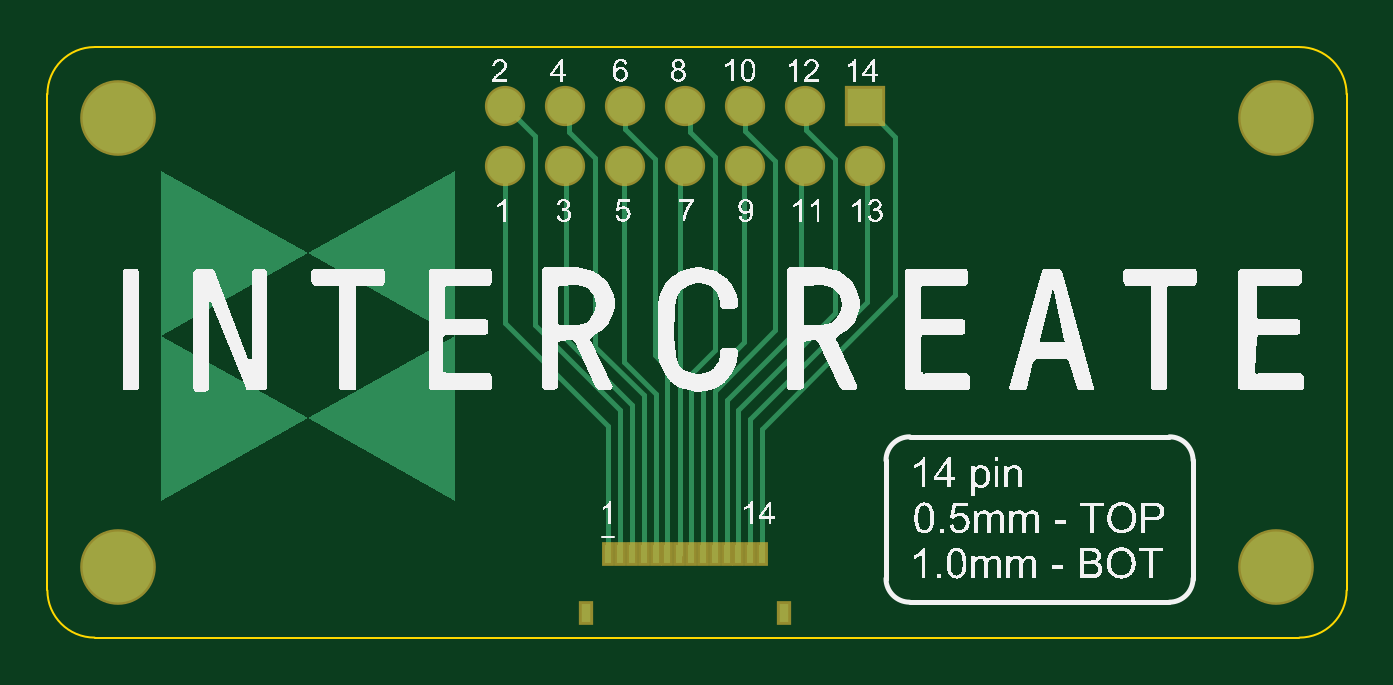
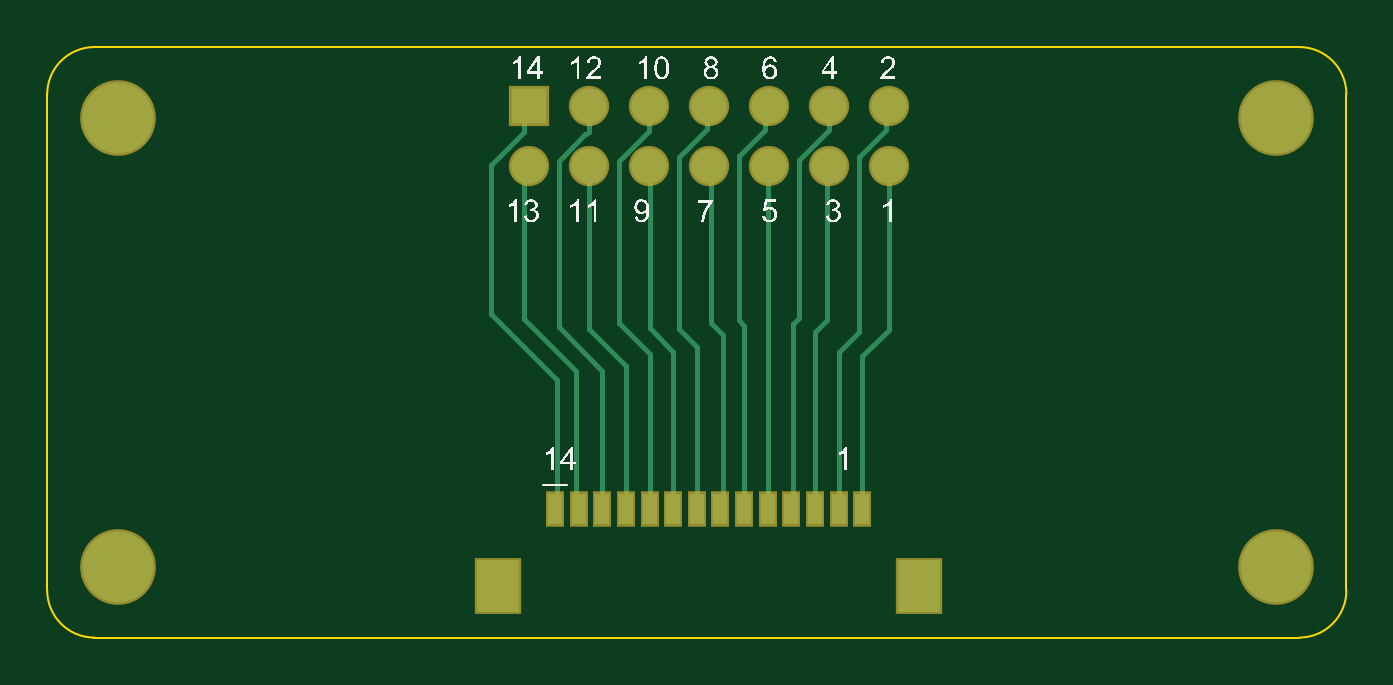
Circuit board: 9 layer files. Board 55.0 x 25.0 mm.
- bottom_copper: Breakout_14pin.GBL (3092 bytes)
- bottom_silk: Breakout_14pin.GBO (64279 bytes)
- paste: Breakout_14pin.GBP (608 bytes)
- bottom_mask: Breakout_14pin.GBS (1031 bytes)
- outline: Breakout_14pin.GM1 (617 bytes)
- top_copper: Breakout_14pin.GTL (3730 bytes)
- top_silk: Breakout_14pin.GTO (129673 bytes)
- paste: Breakout_14pin.GTP (612 bytes)
- top_mask: Breakout_14pin.GTS (1030 bytes)

=== bottom_copper: Breakout_14pin.GBL ===
G04*
G04 #@! TF.GenerationSoftware,Altium Limited,Altium Designer,23.8.1 (32)*
G04*
G04 Layer_Physical_Order=2*
G04 Layer_Color=16711680*
%FSLAX44Y44*%
%MOMM*%
G71*
G04*
G04 #@! TF.SameCoordinates,8D1D33FA-23F1-484C-B391-F775C52FBD05*
G04*
G04*
G04 #@! TF.FilePolarity,Positive*
G04*
G01*
G75*
%ADD19C,0.2040*%
%ADD20C,1.5000*%
%ADD21R,1.5000X1.5000*%
%ADD22C,3.0000*%
%ADD23R,1.8000X2.2000*%
%ADD24R,0.6000X1.3000*%
D19*
X334000Y55541D02*
X335000Y54541D01*
X334000Y55541D02*
Y109000D01*
X362000Y137000D01*
X348000Y214000D02*
X362000Y200000D01*
Y137000D02*
Y200000D01*
X348000Y214000D02*
Y223040D01*
X346200Y224840D02*
X348000Y223040D01*
X320800Y214195D02*
X321995Y213000D01*
X322174D01*
X320800Y214195D02*
Y224840D01*
X333500Y131500D02*
Y201674D01*
X322174Y213000D02*
X333500Y201674D01*
X295400Y214600D02*
X308100Y201900D01*
X295400Y214600D02*
Y224840D01*
X270525Y215475D02*
X282700Y203300D01*
X270525Y215475D02*
Y224315D01*
X270000Y224840D02*
X270525Y224315D01*
X282700Y130837D02*
Y203300D01*
X246000Y215000D02*
Y223440D01*
X244600Y224840D02*
X246000Y223440D01*
Y215000D02*
X257300Y203700D01*
Y134300D02*
Y203700D01*
X234380Y55161D02*
Y132620D01*
X231900Y135100D02*
Y202100D01*
Y135100D02*
X234380Y132620D01*
Y55161D02*
X235000Y54541D01*
X219200Y214800D02*
Y224840D01*
Y214800D02*
X231900Y202100D01*
X305000Y115000D02*
X320800Y130800D01*
Y199440D01*
X220000Y134521D02*
Y199440D01*
X193800Y224840D02*
X195000Y223640D01*
Y215000D02*
Y223640D01*
Y215000D02*
X206500Y203500D01*
Y129500D02*
Y203500D01*
X193800Y130200D02*
Y199440D01*
X205000Y54541D02*
Y119000D01*
X193800Y130200D02*
X205000Y119000D01*
X295000Y131000D02*
Y202074D01*
X269000Y133000D02*
Y204816D01*
X245000Y54541D02*
Y201274D01*
X325000Y54541D02*
X326000Y55541D01*
Y113000D01*
X348000Y135000D01*
Y199874D01*
X315000Y54541D02*
Y113000D01*
X315000Y54541D02*
X315000Y54541D01*
Y113000D02*
X333500Y131500D01*
X305000Y54541D02*
Y115000D01*
X295000Y120000D02*
X308100Y133100D01*
X295000Y54541D02*
Y120000D01*
X308100Y133100D02*
Y201900D01*
X285000Y121000D02*
X295000Y131000D01*
X285000Y54541D02*
Y121000D01*
X275000Y123137D02*
X282700Y130837D01*
X275000Y54541D02*
Y123137D01*
X255000Y132000D02*
X257300Y134300D01*
X255000Y54541D02*
Y132000D01*
X264000Y55541D02*
Y128000D01*
Y55541D02*
X265000Y54541D01*
X264000Y128000D02*
X269000Y133000D01*
X215000Y54541D02*
Y121000D01*
X206500Y129500D02*
X215000Y121000D01*
X225000Y54541D02*
Y129521D01*
X220000Y134521D02*
X225000Y129521D01*
D20*
X193800Y224840D02*
D03*
X270000D02*
D03*
X244600D02*
D03*
X320800D02*
D03*
X193800Y199440D02*
D03*
X244600D02*
D03*
X270000D02*
D03*
X320800D02*
D03*
X346200D02*
D03*
X219200Y224840D02*
D03*
X295400D02*
D03*
X219200Y199440D02*
D03*
X295400D02*
D03*
D21*
X346200Y224840D02*
D03*
D22*
X520000Y30000D02*
D03*
Y220000D02*
D03*
X30000D02*
D03*
Y30000D02*
D03*
D23*
X181000Y22041D02*
D03*
X359000D02*
D03*
D24*
X305000Y54541D02*
D03*
X295000D02*
D03*
X315000D02*
D03*
X325000D02*
D03*
X335000D02*
D03*
X275000D02*
D03*
X265000D02*
D03*
X285000D02*
D03*
X255000D02*
D03*
X245000D02*
D03*
X235000D02*
D03*
X225000D02*
D03*
X215000D02*
D03*
X205000D02*
D03*
M02*

=== bottom_silk: Breakout_14pin.GBO (64279 bytes, source omitted) ===
=== paste: Breakout_14pin.GBP ===
G04*
G04 #@! TF.GenerationSoftware,Altium Limited,Altium Designer,23.8.1 (32)*
G04*
G04 Layer_Color=128*
%FSLAX44Y44*%
%MOMM*%
G71*
G04*
G04 #@! TF.SameCoordinates,8D1D33FA-23F1-484C-B391-F775C52FBD05*
G04*
G04*
G04 #@! TF.FilePolarity,Positive*
G04*
G01*
G75*
%ADD23R,1.8000X2.2000*%
%ADD24R,0.6000X1.3000*%
D23*
X181000Y22041D02*
D03*
X359000D02*
D03*
D24*
X305000Y54541D02*
D03*
X295000D02*
D03*
X315000D02*
D03*
X325000D02*
D03*
X335000D02*
D03*
X275000D02*
D03*
X265000D02*
D03*
X285000D02*
D03*
X255000D02*
D03*
X245000D02*
D03*
X235000D02*
D03*
X225000D02*
D03*
X215000D02*
D03*
X205000D02*
D03*
M02*

=== bottom_mask: Breakout_14pin.GBS ===
G04*
G04 #@! TF.GenerationSoftware,Altium Limited,Altium Designer,23.8.1 (32)*
G04*
G04 Layer_Color=16711935*
%FSLAX44Y44*%
%MOMM*%
G71*
G04*
G04 #@! TF.SameCoordinates,8D1D33FA-23F1-484C-B391-F775C52FBD05*
G04*
G04*
G04 #@! TF.FilePolarity,Negative*
G04*
G01*
G75*
%ADD16C,1.7032*%
%ADD17R,1.7032X1.7032*%
%ADD18C,3.2032*%
%ADD25R,2.0032X2.4032*%
%ADD26R,0.8032X1.5032*%
D16*
X193800Y224840D02*
D03*
X270000D02*
D03*
X244600D02*
D03*
X320800D02*
D03*
X193800Y199440D02*
D03*
X244600D02*
D03*
X270000D02*
D03*
X320800D02*
D03*
X346200D02*
D03*
X219200Y224840D02*
D03*
X295400D02*
D03*
X219200Y199440D02*
D03*
X295400D02*
D03*
D17*
X346200Y224840D02*
D03*
D18*
X520000Y30000D02*
D03*
Y220000D02*
D03*
X30000D02*
D03*
Y30000D02*
D03*
D25*
X181000Y22041D02*
D03*
X359000D02*
D03*
D26*
X305000Y54541D02*
D03*
X295000D02*
D03*
X315000D02*
D03*
X325000D02*
D03*
X335000D02*
D03*
X275000D02*
D03*
X265000D02*
D03*
X285000D02*
D03*
X255000D02*
D03*
X245000D02*
D03*
X235000D02*
D03*
X225000D02*
D03*
X215000D02*
D03*
X205000D02*
D03*
M02*

=== outline: Breakout_14pin.GM1 ===
G04*
G04 #@! TF.GenerationSoftware,Altium Limited,Altium Designer,23.8.1 (32)*
G04*
G04 Layer_Color=16711935*
%FSLAX44Y44*%
%MOMM*%
G71*
G04*
G04 #@! TF.SameCoordinates,8D1D33FA-23F1-484C-B391-F775C52FBD05*
G04*
G04*
G04 #@! TF.FilePolarity,Positive*
G04*
G01*
G75*
%ADD11C,0.1000*%
D11*
X530000Y0D02*
G03*
X550000Y20000I0J20000D01*
G01*
X-0D02*
G03*
X20000Y0I20000J0D01*
G01*
X20000Y250000D02*
G03*
X0Y230000I0J-20000D01*
G01*
X550000D02*
G03*
X530000Y250000I-20000J0D01*
G01*
X270000D02*
X275000D01*
X20000Y0D02*
X530000D01*
X550000Y20000D02*
Y230000D01*
X0Y20000D02*
Y230000D01*
X20000Y250000D02*
X530000D01*
M02*

=== top_copper: Breakout_14pin.GTL ===
G04*
G04 #@! TF.GenerationSoftware,Altium Limited,Altium Designer,23.8.1 (32)*
G04*
G04 Layer_Physical_Order=1*
G04 Layer_Color=255*
%FSLAX44Y44*%
%MOMM*%
G71*
G04*
G04 #@! TF.SameCoordinates,8D1D33FA-23F1-484C-B391-F775C52FBD05*
G04*
G04*
G04 #@! TF.FilePolarity,Positive*
G04*
G01*
G75*
%ADD12R,0.3000X0.8000*%
%ADD13R,0.4000X0.8000*%
%ADD19C,0.2040*%
%ADD20C,1.5000*%
%ADD21R,1.5000X1.5000*%
%ADD22C,3.0000*%
G36*
X172577Y197592D02*
Y197156D01*
Y196894D01*
Y196458D01*
Y195934D01*
Y195323D01*
Y194624D01*
Y193751D01*
Y192791D01*
Y191656D01*
Y190434D01*
Y189037D01*
Y187466D01*
Y185720D01*
Y183712D01*
Y181617D01*
Y179347D01*
Y176815D01*
Y174109D01*
Y171141D01*
Y167910D01*
Y164506D01*
Y160926D01*
Y156998D01*
Y152808D01*
Y148355D01*
Y143641D01*
Y138665D01*
Y133427D01*
X172577Y127840D01*
Y58000D01*
X110288Y92920D01*
X172577Y127840D01*
X110288Y162760D01*
X172577Y197680D01*
Y197592D01*
D02*
G37*
G36*
X110288Y162760D02*
X48000Y127840D01*
X110288Y92920D01*
X48000Y58000D01*
Y127840D01*
X48000Y133427D01*
Y138665D01*
Y143641D01*
Y148355D01*
Y152808D01*
Y156998D01*
Y160926D01*
Y164506D01*
Y167910D01*
Y171141D01*
Y174109D01*
Y176815D01*
Y179347D01*
Y181616D01*
Y183712D01*
Y185720D01*
Y187466D01*
Y189037D01*
Y190434D01*
Y191656D01*
Y192791D01*
Y193751D01*
Y194624D01*
Y195323D01*
Y195934D01*
Y196458D01*
Y196894D01*
Y197156D01*
Y197592D01*
Y197680D01*
X110288Y162760D01*
D02*
G37*
D12*
X302500Y35220D02*
D03*
X297500D02*
D03*
X292500D02*
D03*
X287500D02*
D03*
X282500D02*
D03*
X277500D02*
D03*
X272500D02*
D03*
X267500D02*
D03*
X262500D02*
D03*
X257500D02*
D03*
X252500D02*
D03*
X247500D02*
D03*
X242500D02*
D03*
X237500D02*
D03*
D13*
X228000Y10220D02*
D03*
X312000D02*
D03*
D19*
X319000Y132000D02*
Y199440D01*
X219501Y126499D02*
Y199440D01*
X272500Y35220D02*
Y111748D01*
X282700Y121947D01*
X302500Y35220D02*
Y88500D01*
X359000Y145000D01*
X346200Y224840D02*
X359000Y212040D01*
Y145000D02*
Y212040D01*
X321255Y214745D02*
Y224385D01*
X320800Y224840D02*
X321255Y224385D01*
Y214745D02*
X333500Y202500D01*
Y137500D02*
Y202500D01*
X295400Y214600D02*
Y224840D01*
Y214600D02*
X308100Y201900D01*
X295000Y125000D02*
Y199440D01*
X282700Y121947D02*
Y203300D01*
X272000Y214000D02*
X282700Y203300D01*
X272000Y214000D02*
Y222840D01*
X270000Y224840D02*
X272000Y222840D01*
X267860Y35582D02*
Y199440D01*
X244600Y215400D02*
X257300Y202700D01*
X244600Y215400D02*
Y224840D01*
X257300Y119447D02*
Y202700D01*
X244000Y116770D02*
Y199440D01*
X221000Y214000D02*
Y223040D01*
X219200Y224840D02*
X221000Y223040D01*
Y214000D02*
X231900Y203100D01*
X193800Y224840D02*
X206500Y212140D01*
X193800Y133200D02*
Y199440D01*
X237500Y35220D02*
Y89500D01*
X193800Y133200D02*
X237500Y89500D01*
X206500Y132500D02*
Y212140D01*
Y132500D02*
X242500Y96500D01*
X219501Y126499D02*
X247500Y98500D01*
Y35222D02*
Y98500D01*
X297500Y35222D02*
Y92500D01*
X347000Y142000D01*
Y201000D01*
X292500Y35222D02*
Y96500D01*
X333500Y137500D01*
X287500Y35222D02*
Y100500D01*
X319000Y132000D01*
X282500Y35222D02*
Y104500D01*
X308100Y130100D01*
X277500Y107500D02*
X295000Y125000D01*
X308100Y130100D02*
Y201900D01*
X277500Y35222D02*
Y107500D01*
X267500Y35222D02*
X267860Y35582D01*
X262500Y35222D02*
Y114247D01*
X257300Y119447D02*
X262500Y114247D01*
X231900Y123100D02*
X252500Y102500D01*
Y35222D02*
Y102500D01*
X244000Y116770D02*
X257500Y103270D01*
Y35222D02*
Y103270D01*
X231900Y123100D02*
Y203100D01*
X242500Y35222D02*
Y96500D01*
D20*
X193800Y224840D02*
D03*
X270000D02*
D03*
X244600D02*
D03*
X320800D02*
D03*
X193800Y199440D02*
D03*
X244600D02*
D03*
X270000D02*
D03*
X320800D02*
D03*
X346200D02*
D03*
X219200Y224840D02*
D03*
X295400D02*
D03*
X219200Y199440D02*
D03*
X295400D02*
D03*
D21*
X346200Y224840D02*
D03*
D22*
X520000Y30000D02*
D03*
Y220000D02*
D03*
X30000D02*
D03*
Y30000D02*
D03*
M02*

=== top_silk: Breakout_14pin.GTO (129673 bytes, source omitted) ===
=== paste: Breakout_14pin.GTP ===
G04*
G04 #@! TF.GenerationSoftware,Altium Limited,Altium Designer,23.8.1 (32)*
G04*
G04 Layer_Color=8421504*
%FSLAX44Y44*%
%MOMM*%
G71*
G04*
G04 #@! TF.SameCoordinates,8D1D33FA-23F1-484C-B391-F775C52FBD05*
G04*
G04*
G04 #@! TF.FilePolarity,Positive*
G04*
G01*
G75*
%ADD12R,0.3000X0.8000*%
%ADD13R,0.4000X0.8000*%
D12*
X302500Y35220D02*
D03*
X297500D02*
D03*
X292500D02*
D03*
X287500D02*
D03*
X282500D02*
D03*
X277500D02*
D03*
X272500D02*
D03*
X267500D02*
D03*
X262500D02*
D03*
X257500D02*
D03*
X252500D02*
D03*
X247500D02*
D03*
X242500D02*
D03*
X237500D02*
D03*
D13*
X228000Y10220D02*
D03*
X312000D02*
D03*
M02*

=== top_mask: Breakout_14pin.GTS ===
G04*
G04 #@! TF.GenerationSoftware,Altium Limited,Altium Designer,23.8.1 (32)*
G04*
G04 Layer_Color=8388736*
%FSLAX44Y44*%
%MOMM*%
G71*
G04*
G04 #@! TF.SameCoordinates,8D1D33FA-23F1-484C-B391-F775C52FBD05*
G04*
G04*
G04 #@! TF.FilePolarity,Negative*
G04*
G01*
G75*
%ADD14R,0.5032X1.0032*%
%ADD15R,0.6032X1.0032*%
%ADD16C,1.7032*%
%ADD17R,1.7032X1.7032*%
%ADD18C,3.2032*%
D14*
X302500Y35220D02*
D03*
X297500D02*
D03*
X292500D02*
D03*
X287500D02*
D03*
X282500D02*
D03*
X277500D02*
D03*
X272500D02*
D03*
X267500D02*
D03*
X262500D02*
D03*
X257500D02*
D03*
X252500D02*
D03*
X247500D02*
D03*
X242500D02*
D03*
X237500D02*
D03*
D15*
X228000Y10220D02*
D03*
X312000D02*
D03*
D16*
X193800Y224840D02*
D03*
X270000D02*
D03*
X244600D02*
D03*
X320800D02*
D03*
X193800Y199440D02*
D03*
X244600D02*
D03*
X270000D02*
D03*
X320800D02*
D03*
X346200D02*
D03*
X219200Y224840D02*
D03*
X295400D02*
D03*
X219200Y199440D02*
D03*
X295400D02*
D03*
D17*
X346200Y224840D02*
D03*
D18*
X520000Y30000D02*
D03*
Y220000D02*
D03*
X30000D02*
D03*
Y30000D02*
D03*
M02*

